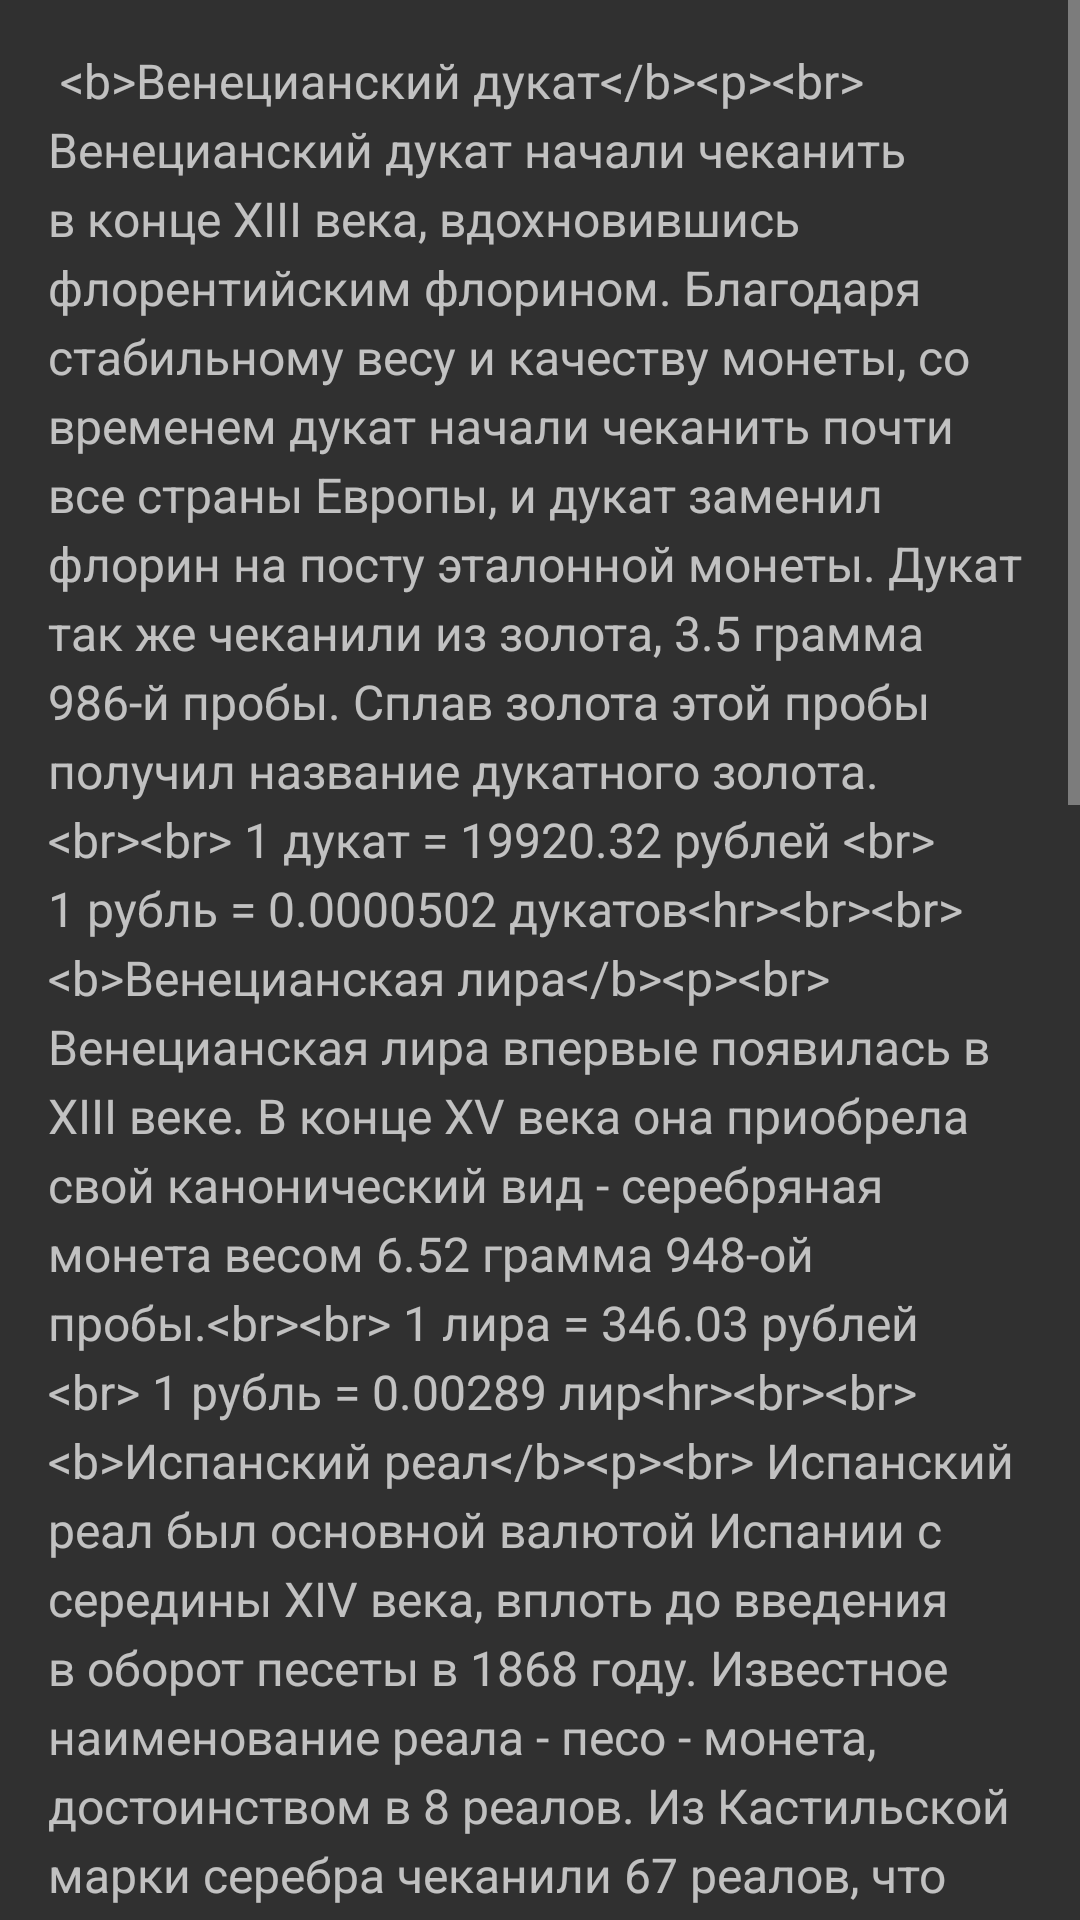

The Android layout XML behind this screen, and the referenced resources:
<!-- AndroidManifest.xml: activity theme Theme.AppCompat.NoActionBar -->
<!-- res/layout/activity_extra_info.xml -->
<?xml version="1.0" encoding="utf-8"?>
<ScrollView xmlns:android="http://schemas.android.com/apk/res/android"
android:layout_width="match_parent"
android:layout_height="match_parent">

<LinearLayout
    android:layout_width="match_parent"
    android:layout_height="wrap_content"
    android:orientation="vertical"
    android:padding="16dp">

    <TextView
        android:id="@+id/textView"
        android:layout_width="match_parent"
        android:layout_height="wrap_content"
        android:text="@string/currency_info"
        android:textSize="16sp"
        android:lineSpacingExtra="4dp"
        android:textAppearance="?android:textAppearanceMedium"
        android:gravity="start"

        />
</LinearLayout>
</ScrollView>
<!-- resources referenced by this layout -->
<resources>
  <string name="currency_info">
          
          &lt;b&gt;Венецианский дукат&lt;/b&gt;&lt;p&gt;&lt;br&gt;
  Венецианский дукат начали чеканить в конце XIII века, вдохновившись флорентийским флорином. Благодаря стабильному весу и качеству монеты, со временем дукат начали чеканить почти все страны Европы, и дукат заменил флорин на посту эталонной монеты. Дукат так же чеканили из золота, 3.5 грамма 986-й пробы. Сплав золота этой пробы получил название дукатного золота. &lt;br&gt;&lt;br&gt;
  1 дукат = 19920.32 рублей &lt;br&gt;
  1 рубль = 0.0000502 дукатов&lt;hr&gt;&lt;br&gt;&lt;br&gt;
  
  &lt;b&gt;Венецианская лира&lt;/b&gt;&lt;p&gt;&lt;br&gt;
  Венецианская лира впервые появилась в XIII веке. В конце XV века она приобрела свой канонический вид - серебряная монета весом 6.52 грамма 948-ой пробы.&lt;br&gt;&lt;br&gt;
  1 лира = 346.03 рублей &lt;br&gt;
  1 рубль = 0.00289 лир&lt;hr&gt;&lt;br&gt;&lt;br&gt;
  
  &lt;b&gt;Испанский реал&lt;/b&gt;&lt;p&gt;&lt;br&gt;
  Испанский реал был основной валютой Испании с середины XIV века, вплоть до введения в оборот песеты в 1868 году. Известное наименование реала - песо - монета, достоинством в 8 реалов. Из Кастильской марки серебра чеканили 67 реалов, что давало 3.195 граммов чистого серебра на монету.&lt;br&gt;&lt;br&gt;
  1 реал = 5 рублей &lt;br&gt;
  1 рубль = 0.2 реалов&lt;hr&gt;&lt;br&gt;&lt;br&gt;
  
  &lt;b&gt;Доллар дикого запада&lt;/b&gt;&lt;p&gt;&lt;br&gt;
  В 1792 в Филадельфии открылся монетный двор, и там стали чеканить первые однодолларовые монеты. В 1900 году наступало новое время в американской истории, Дикий Запад уходил в прошлое, ему на смену шли технологии и урбанизация. В современном мире американский доллар является одной из самых главных валют, и его примерный курс знает каждый, в отличии курса доллара 100 лет назад.&lt;br&gt;&lt;br&gt;
  1 доллар = 3225.81 рублей &lt;br&gt;
  1 рубль = 0.00031 долларов&lt;hr&gt;&lt;br&gt;&lt;br&gt;
  
  &lt;b&gt;Флорентийский флорин&lt;/b&gt;&lt;p&gt;&lt;br&gt;
  Флорентийский флорин впервые начали чеканить во Флоренции в середине XIII века. Флорин оказал сильное влияние на чеканку монет, со временем многие страны Европы стали чеканить похожие монеты. Флорин чеканили из почти чистого золота весом 3.53 г.&lt;br&gt;&lt;br&gt;
  1 флорин = 19083.97 рублей &lt;br&gt;
  1 рубль = 0.0000524 флоринов&lt;hr&gt;&lt;br&gt;&lt;br&gt;
  
  &lt;b&gt;Советский рубль&lt;/b&gt;&lt;p&gt;&lt;br&gt;
  Первые упоминания рубля относятся к XIII веку. Советский рубль начал своё существование в 1923 году, вплоть до 1991. После денежной реформы 1947 года было введено единое счисление в рублях, а  после денежной реформы 1961 года курс советского рубля был привязан к золоту, хотя напрямую на золото и не обменивался.&lt;br&gt;&lt;br&gt;
  1 советский рубль = 100 рублей &lt;br&gt;
  1 рубль = 0.1 советских рублей
          
      </string>
</resources>
